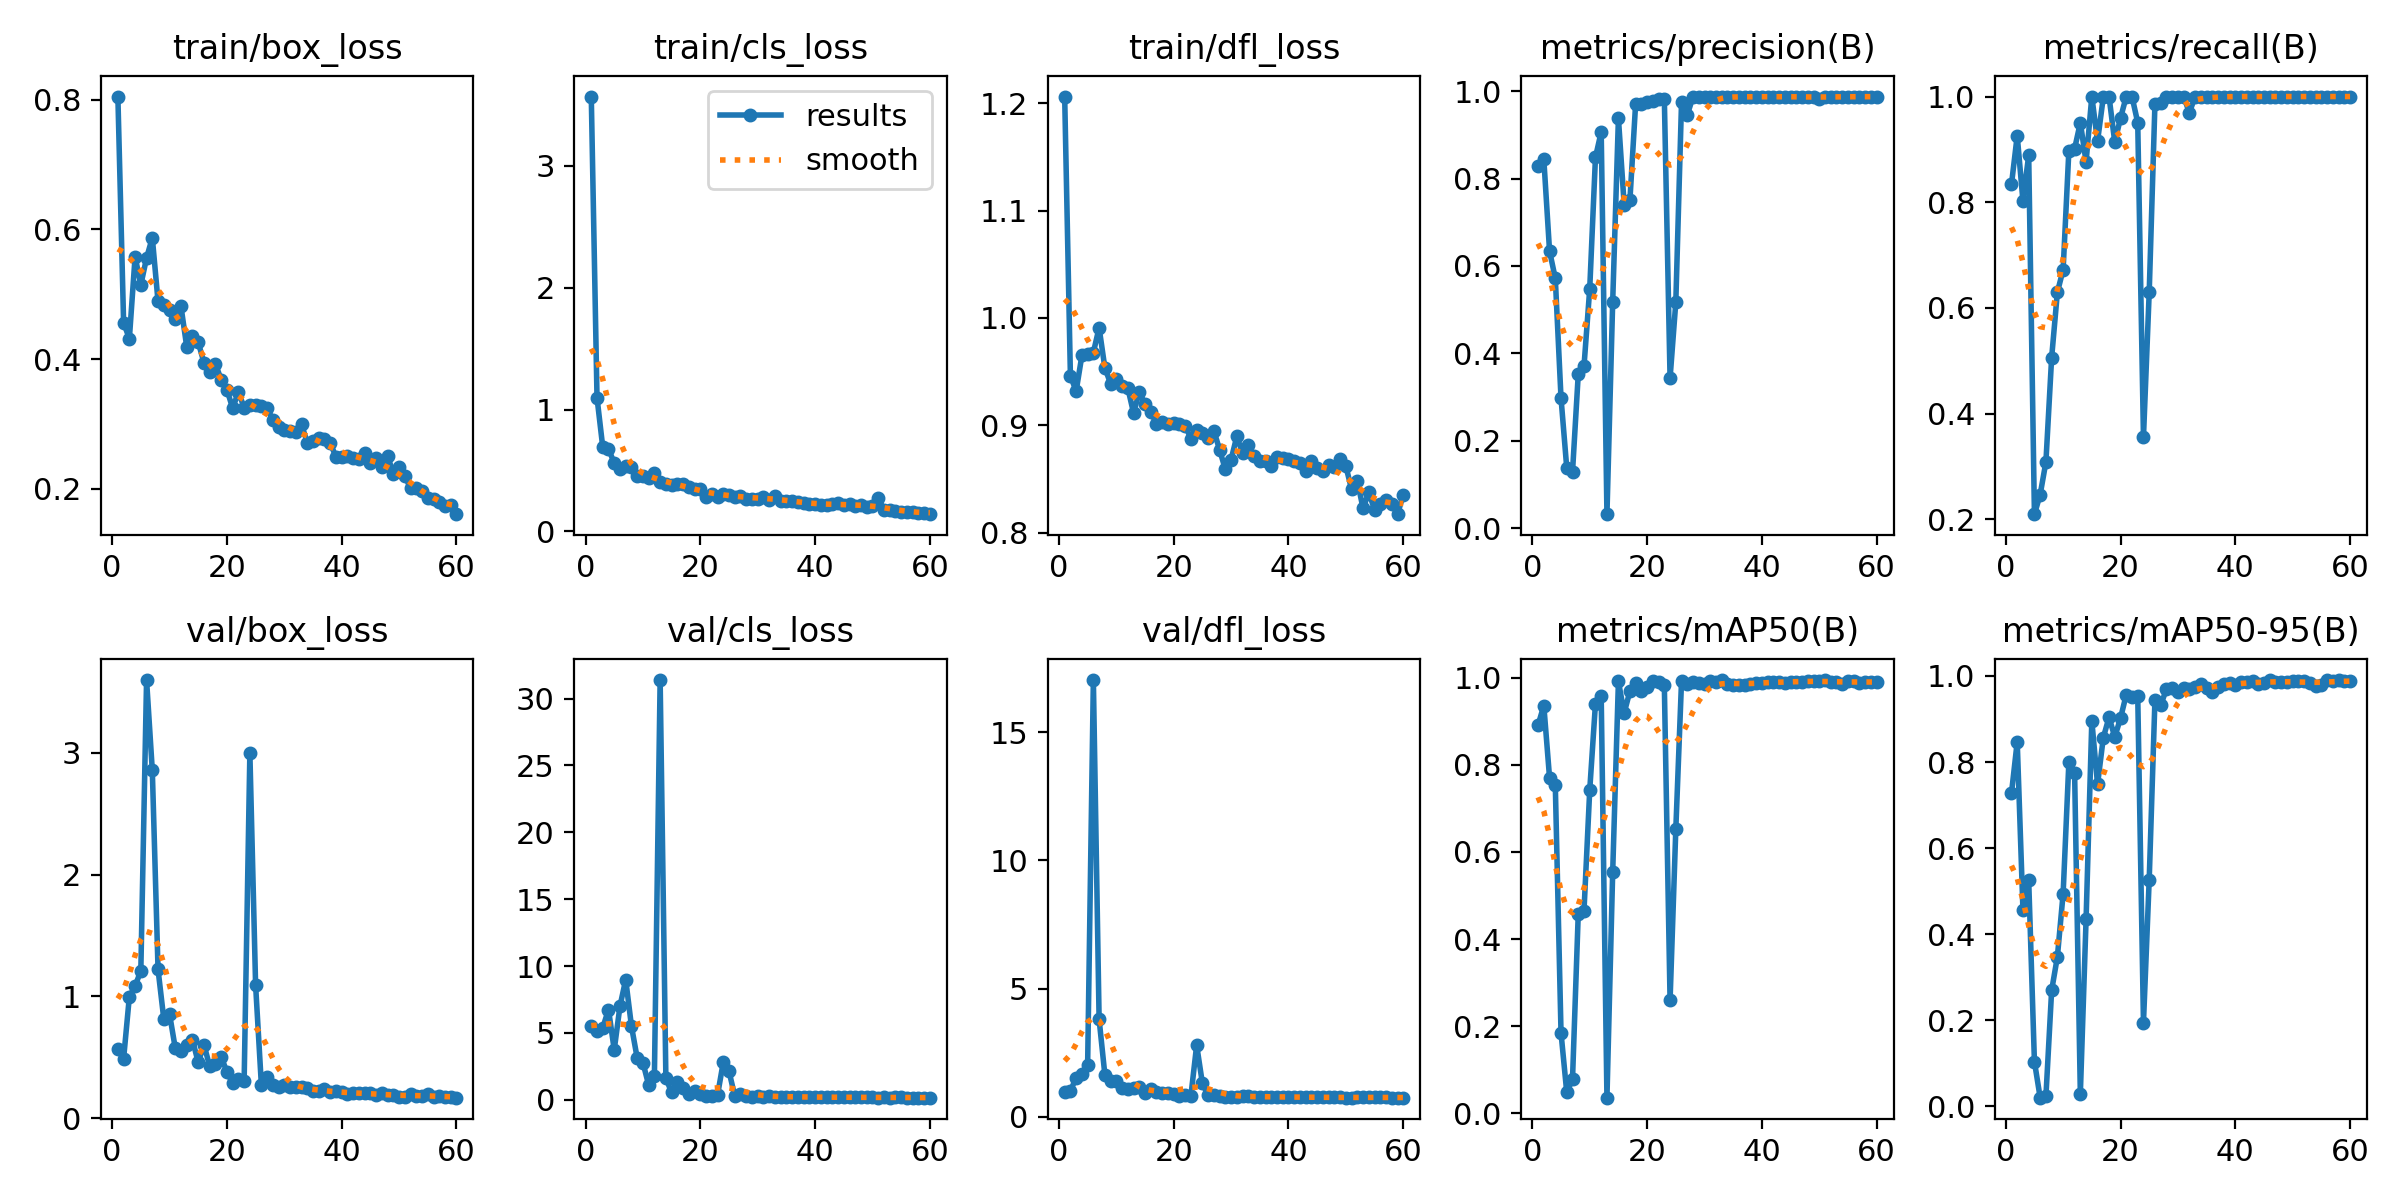

The table this chart was drawn from, first rows:
epoch, time, train/box_loss, train/cls_loss, train/dfl_loss, metrics/precision(B), metrics/recall(B), metrics/mAP50(B), metrics/mAP50-95(B), val/box_loss, val/cls_loss, val/dfl_loss, lr/pg0, lr/pg1, lr/pg2
1, 278.2, 0.8048, 3.569, 1.206, 0.8283, 0.834, 0.8912, 0.7278, 0.5645, 5.489, 0.9839, 0.00026, 0.00026, 0.00026
2, 540.6, 0.4562, 1.097, 0.946, 0.8443, 0.9259, 0.9363, 0.8472, 0.4893, 5.115, 1.01, 0.0005311, 0.0005311, 0.0005311
3, 789.8, 0.4313, 0.6917, 0.9319, 0.6341, 0.8025, 0.7706, 0.4565, 0.997, 5.377, 1.532, 0.0007929, 0.0007929, 0.0007929
4, 1035, 0.5579, 0.677, 0.9651, 0.5719, 0.8889, 0.7544, 0.5258, 1.085, 6.749, 1.679, 0.001046, 0.001046, 0.001046
5, 1285, 0.5145, 0.5608, 0.9666, 0.2977, 0.2099, 0.1842, 0.1042, 1.21, 3.737, 2.024, 0.001289, 0.001289, 0.001289
6, 1535, 0.556, 0.5109, 0.9678, 0.1378, 0.2469, 0.04756, 0.02045, 3.598, 6.994, 17.03, 0.001523, 0.001523, 0.001523
7, 1783, 0.5871, 0.539, 0.991, 0.1289, 0.3086, 0.07796, 0.0232, 2.857, 8.983, 3.806, 0.001748, 0.001748, 0.001748
8, 2034, 0.4888, 0.5257, 0.9537, 0.3522, 0.5062, 0.4576, 0.2697, 1.221, 5.509, 1.653, 0.001769, 0.001769, 0.001769
9, 2282, 0.484, 0.4515, 0.9389, 0.3703, 0.6296, 0.4645, 0.3477, 0.815, 3.122, 1.383, 0.001736, 0.001736, 0.001736
10, 2526, 0.4754, 0.4545, 0.9432, 0.5476, 0.6724, 0.7418, 0.4944, 0.8554, 2.777, 1.387, 0.001703, 0.001703, 0.001703
11, 2775, 0.4622, 0.4376, 0.9366, 0.8483, 0.8977, 0.9407, 0.7995, 0.5754, 1.101, 1.117, 0.00167, 0.00167, 0.00167
12, 3021, 0.4812, 0.4752, 0.9349, 0.9066, 0.9012, 0.9585, 0.7753, 0.5509, 1.811, 1.09, 0.001637, 0.001637, 0.001637
13, 3268, 0.4188, 0.4085, 0.9115, 0.03247, 0.9506, 0.03561, 0.02949, 0.5998, 31.39, 1.116, 0.001604, 0.001604, 0.001604
14, 3514, 0.4352, 0.3889, 0.9309, 0.5172, 0.8765, 0.553, 0.4347, 0.6418, 1.608, 1.151, 0.001571, 0.001571, 0.001571
15, 3765, 0.426, 0.3797, 0.9199, 0.9378, 1, 0.9916, 0.8959, 0.4586, 0.5465, 0.9515, 0.001538, 0.001538, 0.001538
16, 4013, 0.3945, 0.391, 0.9123, 0.7404, 0.9155, 0.9192, 0.7484, 0.6029, 1.356, 1.088, 0.001505, 0.001505, 0.001505
17, 4261, 0.3807, 0.389, 0.9016, 0.7498, 0.9988, 0.969, 0.8567, 0.4265, 0.8992, 0.9595, 0.001472, 0.001472, 0.001472
18, 4508, 0.3925, 0.3649, 0.9027, 0.9712, 1, 0.9888, 0.904, 0.442, 0.406, 0.9456, 0.001439, 0.001439, 0.001439
19, 4765, 0.3681, 0.3448, 0.9009, 0.9694, 0.9136, 0.9686, 0.8585, 0.5052, 0.6514, 0.9249, 0.001406, 0.001406, 0.001406
20, 5008, 0.353, 0.3475, 0.9024, 0.9749, 0.9592, 0.9783, 0.9019, 0.3792, 0.4149, 0.8817, 0.001373, 0.001373, 0.001373
21, 5256, 0.3242, 0.2852, 0.9012, 0.9783, 1, 0.9917, 0.9567, 0.2874, 0.3047, 0.8252, 0.00134, 0.00134, 0.00134
22, 5508, 0.3492, 0.3084, 0.8998, 0.9809, 1, 0.9907, 0.9505, 0.3234, 0.2893, 0.8372, 0.001307, 0.001307, 0.001307
23, 5755, 0.3252, 0.2863, 0.8875, 0.9823, 0.9506, 0.9825, 0.9546, 0.3029, 0.336, 0.8335, 0.001274, 0.001274, 0.001274
24, 6004, 0.3292, 0.3087, 0.8955, 0.3437, 0.3555, 0.259, 0.195, 2.999, 2.811, 2.796, 0.001241, 0.001241, 0.001241
25, 6247, 0.3288, 0.2988, 0.8926, 0.517, 0.6296, 0.652, 0.527, 1.091, 2.132, 1.307, 0.001208, 0.001208, 0.001208
26, 6494, 0.328, 0.285, 0.8884, 0.9756, 0.9867, 0.9934, 0.945, 0.2752, 0.2841, 0.8363, 0.001175, 0.001175, 0.001175
27, 6744, 0.325, 0.2936, 0.895, 0.9457, 0.9877, 0.9863, 0.9317, 0.3343, 0.4355, 0.8471, 0.001142, 0.001142, 0.001142
28, 6988, 0.3058, 0.2694, 0.8771, 0.9867, 1, 0.9902, 0.9697, 0.272, 0.2617, 0.8, 0.001109, 0.001109, 0.001109
29, 7295, 0.2949, 0.2651, 0.859, 0.9869, 1, 0.9891, 0.9717, 0.2538, 0.2221, 0.7878, 0.001076, 0.001076, 0.001076
30, 7632, 0.2913, 0.2697, 0.8681, 0.986, 1, 0.9852, 0.9624, 0.2719, 0.2728, 0.7959, 0.001043, 0.001043, 0.001043
31, 7989, 0.2887, 0.281, 0.8899, 0.987, 1, 0.9934, 0.971, 0.2581, 0.2299, 0.7876, 0.00101, 0.00101, 0.00101
32, 8251, 0.2879, 0.2585, 0.8738, 0.9874, 0.9694, 0.9913, 0.9691, 0.2557, 0.304, 0.8069, 0.000977, 0.000977, 0.000977
33, 8502, 0.2992, 0.2935, 0.8813, 0.9865, 1, 0.9949, 0.9737, 0.2552, 0.222, 0.8044, 0.000944, 0.000944, 0.000944
34, 8755, 0.2713, 0.253, 0.8718, 0.9869, 1, 0.9866, 0.9804, 0.2444, 0.2274, 0.7952, 0.000911, 0.000911, 0.000911
35, 9001, 0.2739, 0.2532, 0.8672, 0.9868, 1, 0.9834, 0.9714, 0.2205, 0.2222, 0.7865, 0.000878, 0.000878, 0.000878
36, 9248, 0.2781, 0.2511, 0.8672, 0.9867, 1, 0.9834, 0.9631, 0.2221, 0.2123, 0.7918, 0.000845, 0.000845, 0.000845
37, 9512, 0.2772, 0.2434, 0.8619, 0.9869, 1, 0.9833, 0.9743, 0.2365, 0.2236, 0.7781, 0.000812, 0.000812, 0.000812
38, 9761, 0.2709, 0.233, 0.8708, 0.9863, 1, 0.9862, 0.9804, 0.214, 0.2117, 0.7741, 0.000779, 0.000779, 0.000779
39, 10011, 0.2492, 0.2252, 0.8693, 0.987, 1, 0.9877, 0.9836, 0.2201, 0.2071, 0.7823, 0.000746, 0.000746, 0.000746
40, 10257, 0.249, 0.2211, 0.8685, 0.9871, 1, 0.9882, 0.9801, 0.2116, 0.1921, 0.774, 0.000713, 0.000713, 0.000713
41, 10505, 0.2507, 0.2198, 0.8672, 0.9871, 1, 0.9896, 0.9855, 0.1979, 0.1856, 0.7749, 0.00068, 0.00068, 0.00068
42, 10752, 0.2473, 0.2142, 0.8648, 0.9871, 1, 0.9911, 0.9856, 0.2106, 0.1932, 0.7781, 0.000647, 0.000647, 0.000647
43, 11000, 0.2459, 0.227, 0.8576, 0.9868, 1, 0.9915, 0.988, 0.2067, 0.1895, 0.7717, 0.000614, 0.000614, 0.000614
44, 11248, 0.2557, 0.2314, 0.8666, 0.9871, 1, 0.9891, 0.9824, 0.2028, 0.1892, 0.7652, 0.000581, 0.000581, 0.000581
45, 11497, 0.2395, 0.2189, 0.8604, 0.9871, 1, 0.9901, 0.9833, 0.2072, 0.1898, 0.761, 0.000548, 0.000548, 0.000548
46, 11742, 0.2476, 0.2246, 0.8576, 0.9871, 1, 0.9913, 0.9897, 0.1905, 0.1816, 0.7647, 0.000515, 0.000515, 0.000515
47, 11995, 0.2329, 0.2069, 0.8633, 0.9871, 1, 0.9913, 0.9863, 0.2104, 0.1826, 0.772, 0.000482, 0.000482, 0.000482
48, 12244, 0.2512, 0.2147, 0.861, 0.9871, 1, 0.9922, 0.9868, 0.1863, 0.1774, 0.7583, 0.000449, 0.000449, 0.000449
49, 12493, 0.2225, 0.204, 0.869, 0.9869, 1, 0.9928, 0.9851, 0.1865, 0.169, 0.7614, 0.000416, 0.000416, 0.000416
50, 12743, 0.2329, 0.2056, 0.8619, 0.9819, 1, 0.9935, 0.9892, 0.1774, 0.196, 0.7541, 0.000383, 0.000383, 0.000383
51, 12985, 0.22, 0.2767, 0.8402, 0.9871, 1, 0.9939, 0.9886, 0.1712, 0.1634, 0.751, 0.00035, 0.00035, 0.00035
52, 13236, 0.2007, 0.1735, 0.848, 0.9871, 1, 0.9907, 0.9891, 0.2001, 0.1691, 0.7596, 0.000317, 0.000317, 0.000317
53, 13483, 0.2015, 0.1725, 0.8225, 0.9871, 1, 0.9909, 0.9847, 0.1837, 0.1566, 0.7597, 0.000284, 0.000284, 0.000284
54, 13725, 0.1963, 0.1682, 0.8378, 0.9871, 1, 0.9849, 0.9761, 0.1859, 0.1761, 0.761, 0.000251, 0.000251, 0.000251
55, 13970, 0.1851, 0.1611, 0.821, 0.9871, 1, 0.9923, 0.979, 0.1964, 0.1832, 0.7778, 0.000218, 0.000218, 0.000218
56, 14216, 0.1836, 0.1615, 0.8265, 0.9871, 1, 0.9929, 0.9903, 0.1761, 0.1661, 0.7603, 0.000185, 0.000185, 0.000185
57, 14466, 0.1799, 0.1601, 0.83, 0.9871, 1, 0.9884, 0.9876, 0.1794, 0.1662, 0.758, 0.000152, 0.000152, 0.000152
58, 14707, 0.1731, 0.1527, 0.8265, 0.9871, 1, 0.9913, 0.9906, 0.1751, 0.1625, 0.7573, 0.000119, 0.000119, 0.000119
59, 14953, 0.1753, 0.154, 0.8172, 0.9871, 1, 0.99, 0.9882, 0.1722, 0.1552, 0.7525, 8.6e-05, 8.6e-05, 8.6e-05
60, 15202, 0.1608, 0.1412, 0.8353, 0.9871, 1, 0.9902, 0.9885, 0.1682, 0.1593, 0.7506, 5.3e-05, 5.3e-05, 5.3e-05
